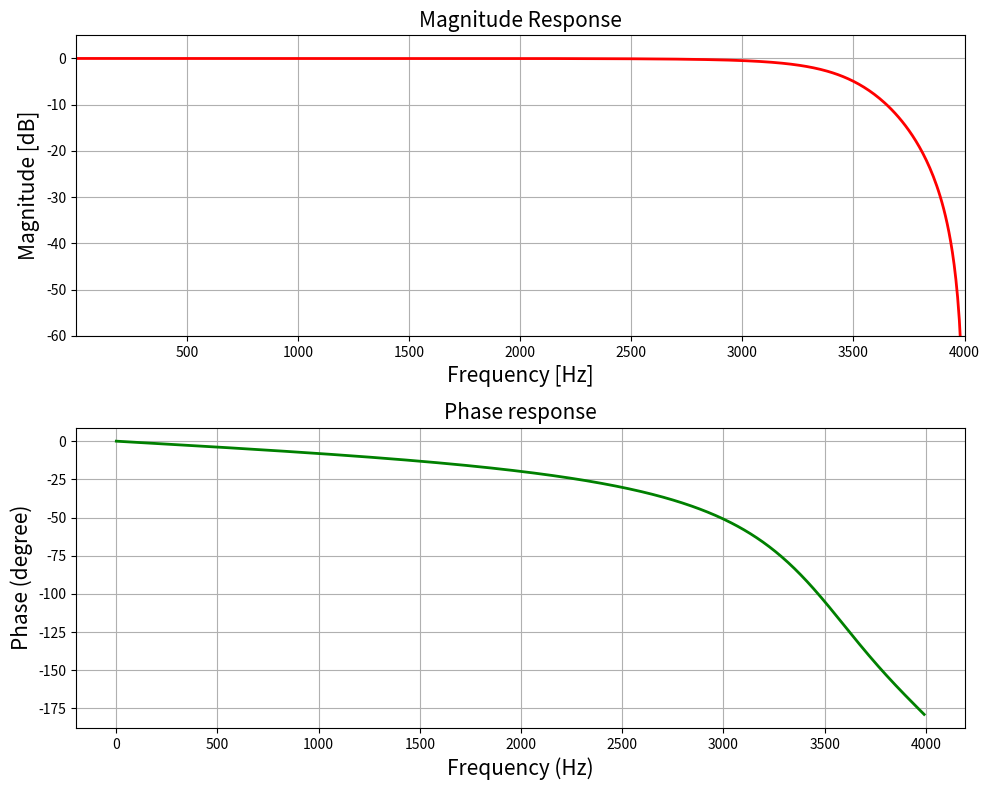

Recreate this plot in Python.

# import required library
import numpy as np
import scipy.signal as signal
import matplotlib.pyplot as plt
 
# Given specification
N = 2  # Order of the filter
Fs = 8000  # Sampling frequency in Hz
fc = 3400  # Cut-off frequency in Hz
 
# Compute Design Sampling parameter
Td = 1/Fs
 
# Compute cut-off frequency in radian/sec
wd = 2*np.pi*fc
print(wd)  # Cut-off frequency in radian/sec
 
# Prewarp the analog frequency
wc = (2/Td)*np.tan(wd*Td/2)
print('Order of the filter=', N)  # Order
 
# Prewarped analog cut-off frequency
print('Cut-off frequency (in rad/s)=', wc)
 
# Design analog Butterworth filter using signal.butter function
b, a = signal.butter(N, wc, 'low', analog='True')
 
# Perform bilinear Transformation
z, p = signal.bilinear(b, a, fs=Fs)
 
# Print numerator and denomerator coefficients of the filter
print('Numerator Coefficients:', z)
print('Denominator Coefficients:', p)
 
# Compute frequency response of the filter using signal.freqz function
wz, hz = signal.freqz(z, p, 512)
 
# Plot filter magnitude and phase responses using subplot.
#Convert digital frequency wz into analog frequency in Hz
fig = plt.figure(figsize=(10, 8))
 
# Calculate Magnitude from hz in dB
Mag = 20*np.log10(abs(hz))
 
# Calculate frequency in Hz from wz
Freq = wz*Fs/(2*np.pi)
 
# Plot Magnitude response
sub1 = plt.subplot(2, 1, 1)
sub1.plot(Freq, Mag, 'r', linewidth=2)
sub1.axis([1, Fs/2, -60, 5])
sub1.set_title('Magnitude Response', fontsize=15)
sub1.set_xlabel('Frequency [Hz]', fontsize=15)
sub1.set_ylabel('Magnitude [dB]', fontsize=15)
sub1.grid()
 
# Plot phase angle
sub2 = plt.subplot(2, 1, 2)
 
# Calculate phase angle in degree from hz
Phase = np.unwrap(np.angle(hz))*180/np.pi
sub2.plot(Freq, Phase, 'g', linewidth=2)
sub2.set_ylabel('Phase (degree)', fontsize=15)
sub2.set_xlabel(r'Frequency (Hz)', fontsize=15)
sub2.set_title(r'Phase response', fontsize=15)
sub2.grid()
 
plt.subplots_adjust(hspace=0.5)
fig.tight_layout()
plt.show()